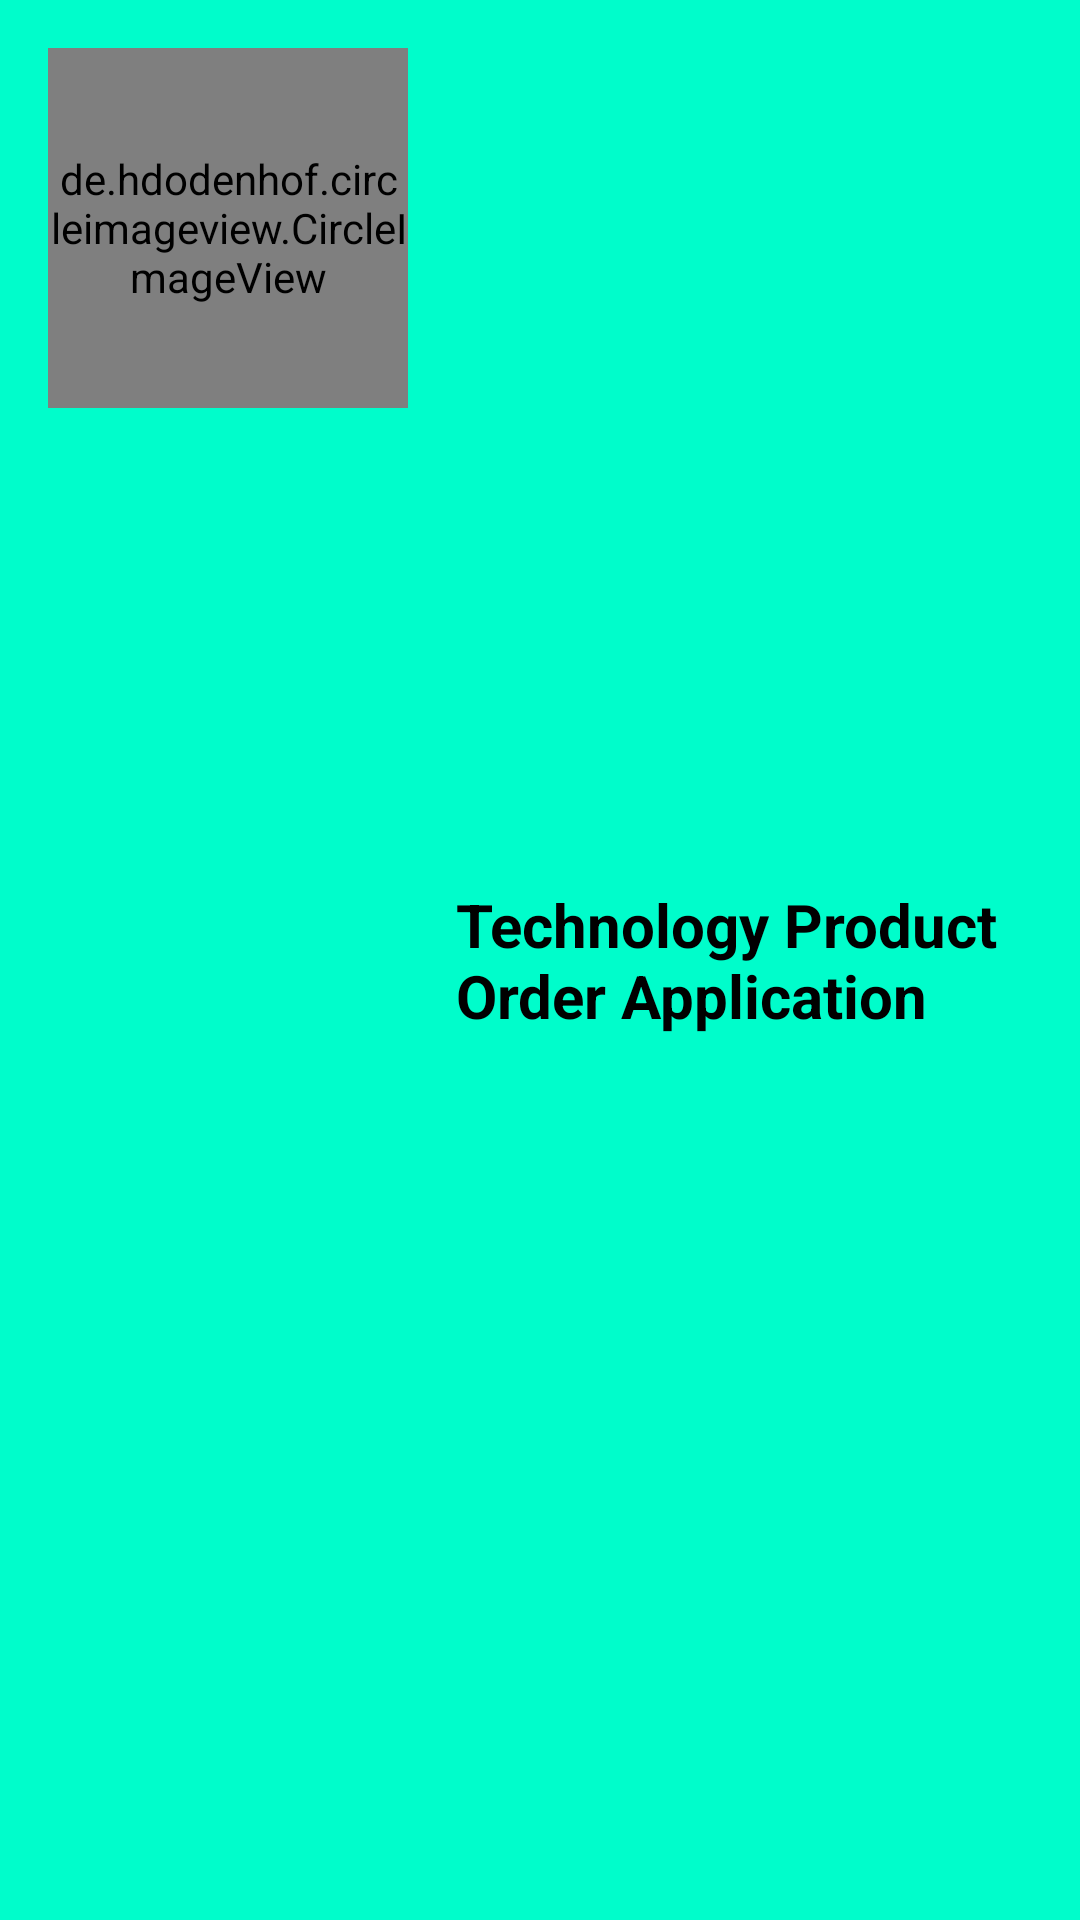

Produce the Android XML layout that renders to this screen, including the resource entries it uses.
<!-- AndroidManifest.xml: application theme Theme.QLBDT -->
<!-- res/layout/nav_header.xml -->
<?xml version="1.0" encoding="utf-8"?>
<RelativeLayout xmlns:android="http://schemas.android.com/apk/res/android"
    android:id="@+id/nav_header_layout"
    android:layout_width="match_parent"
    android:layout_height="wrap_content"
    android:background="@color/color_main"
    android:padding="16dp">

    <de.hdodenhof.circleimageview.CircleImageView
        android:id="@+id/img_nav_header"
        android:layout_width="120dp"
        android:layout_height="120dp"
        android:src="@drawable/logo_app" />

    <TextView
        android:id="@+id/tv_nav_header_name"
        android:layout_width="match_parent"
        android:layout_height="wrap_content"
        android:layout_centerVertical="true"
        android:layout_marginStart="16dp"
        android:layout_toEndOf="@id/img_nav_header"
        android:text="@string/app_name"
        android:textColor="@color/black"
        android:textSize="20sp"
        android:textStyle="bold" />

</RelativeLayout>
<!-- resources referenced by this layout -->
<resources>
  <color name="black">#FF000000</color>
  <color name="color_main">#00FDCB</color>
  <!-- drawable logo_app: png bitmap (drawable, 44164 bytes) -->
  <string name="app_name">Technology Product Order Application</string>
  <style name="Theme.QLBDT" parent="Theme.AppCompat.DayNight.NoActionBar">
          
          <item name="colorPrimary">@color/purple_500</item>
          <item name="colorPrimaryVariant">@color/black</item>
          <item name="colorOnPrimary">@color/white</item>
          
          <item name="colorSecondary">@color/teal_200</item>
          <item name="colorSecondaryVariant">@color/teal_700</item>
          <item name="colorOnSecondary">@color/black</item>
          
          <item name="android:statusBarColor" tools:targetApi="l">?attr/colorPrimaryVariant</item>
          
      </style>
  <color name="purple_500">#FF6200EE</color>
  <color name="white">#FFFFFFFF</color>
  <color name="teal_200">#FF03DAC5</color>
  <color name="teal_700">#FF018786</color>
</resources>
